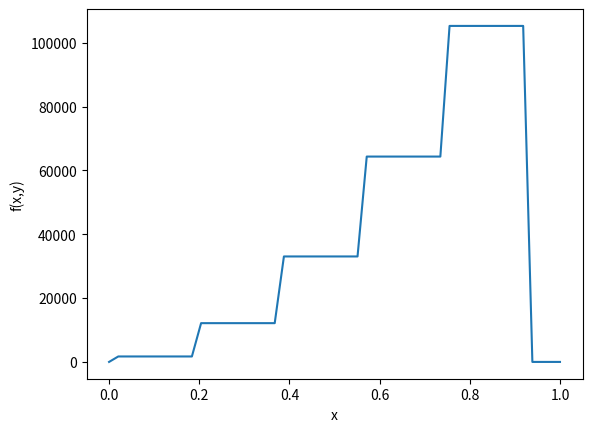

Reproduce this figure in Python.

#########################################################################################################################
## PROJECT : Dimension Reduction for Distributions 
## TITLE : First version of density estimation for 1d/2d dimensional distributions (Algorithm 2 and 3)
## AUTHOR : Laurène David 
## DATE : 21/02/2023
#########################################################################################################################




######################################################################################
## IMPORT LIBRARIES
######################################################################################

import numpy as np
import matplotlib.pyplot as plt
from scipy.stats import dirichlet 



######################################################################################
## GENERATE DATA WITH MULTIVARIATE NORMAL DISTRIBUTION 
######################################################################################

mean = [0,0] # mean vector 
cov = [[1, 0], [0, 1]] # covariance matrix 
# X = np.random.multivariate_normal(mean, cov, 5000) 




######################################################################################
## GENERATE DATA WITH MULTIVARIATE BETA DISTRIBUTION (DIRICHLET)
######################################################################################

X = dirichlet.rvs([1,3], size=50000, random_state=1)




######################################################################################
## ALGORITHM 1 : ESTIMATE PROBABILITY MATRIX FOR DISCRETE DISTRIBUTIONS
######################################################################################
# I need Algorithm 1 to execute Algorithm 2

def our_algo(n,Y1,Y2,alpha,cstar,Cbar):

    """
    This function implements a low-rank probability matrix estimation for discrete distributions.

    
    Parameters :
    -----

    n : int
    sample size 

    Y1 : numpy.ndarray
    a 2-dimensional histogram with shape (d1,d2)
    d1 is the number of labels in the first variable, d2 in the second variable
    
    Y2 : numpy.ndarray 
    a 2-dimensional histogram with shape (d1,d2) representing an empirical estimator of the probability matrix

    alpha : int (alpha > 0)
    a constant 

    cstar : int (cstar > 0)
    a constant (from Proposition 5)

    Cbar : int (Cbar > 0)
    an absolute constant (from Lemma 1)

    
    
    Return :
    ----
    res/np.sum(res) : numpy.ndarray
    an estimation of the discrete matrix probability


    """ 

    (d1,d2) = np.shape(Y1)
    d = max(d1,d2)
    
    if (n <= d*np.log(d)):
        return((Y1+Y2)/2)
      
    else:
        res = np.zeros((d1,d2))
        T = int(np.log(d)/np.log(2))
        p = np.sum(Y1, axis=1)
        q = np.sum(Y1, axis=0)

        for t in range(T+1):
            if (t<T):
                I = np.argwhere((p <= 2**(-t)) & (p > 2**(-t-1)))
            else: 
                I = np.argwhere((p <= 2**(-t)))
                
            for u in range(T+1):
                if (u<T):
                    J = np.argwhere((q <= 2**(-u)) & (q > 2**(-u-1)))
                else: 
                    J = np.argwhere(q <= 2**(-u))

                M = np.zeros((len(I),len(J)))


                for i in range(len(I)):
                    for j in range(len(J)):
                        M[i,j] = Y2[I[i],J[j]]
                
                if (np.sum(M) < 2*Cbar*alpha*np.log(d)/(n*np.log(2))):
                    for i in range(len(I)):
                        for j in range(len(J)):
                            res[I[i],J[j]] = Y2[I[i],J[j]]
                
                else:
                    tau = np.log(d) * np.sqrt(cstar * 2**(1-min(t,u))/n)
                    U,s,Vh = np.linalg.svd(M)
                    l = len(s[s>=tau])  

                    H = np.dot(U[:,:l]*s[:l], Vh[:l,:])
                    for i in range(len(I)):
                        for j in range(len(J)):
                            res[I[i],J[j]] = H[i,j]
        
        return(res/np.sum(res))







#####################################################################################
## ALGORITHM 3 : ONE-DIMENSIONAL DENSITY ESTIMATION PROCEDURE 
######################################################################################

# My attempt to implement the paper's third algorithm. 
 

def our_algo_3(n,Z,L):
    """
    This function returns a density estimator for univariate continuous distributions.

    
    Parameters :
    ----

    n : int 
    sample size 

    Z : ndarray of shape (n,)
    A 1d array generated by a density function for continuous distributions

    L : int (L > 0)
    a constant 

    C : float 
    a large absolute constant


    Return :
    ---
    f_1(x) : density function estimator for univariate distributions 
    with x as a 1-dimensional array
    
    """
    
    r = np.min(Z)
    R = np.max(Z)

    if (R - r < n**(-1/3)*L**(-1/2)):
        return lambda x : 1/(R-r) if (x<=r and x>=R) else 0

    else:
        def f_1(x):
            s = 0
            N = np.zeros((int(1/h),))
            
            for j in range(int(1/h)):
                a = j*h
                b = (j+1)*h
                N[j] = len(np.argwhere((Z>=a) & (Z<b)))
                
                if (x>=j*h) and (x<=(j+1)*h):
                    s += N[j]
    
            return (1/h)*s
        
        return f_1







#######################################################################################
## ALGORITHM 2 : TWO-DIMENSIONAL DENSITY ESTIMATION PROCEDURE
#######################################################################################


def our_algo_2(n,X,alpha,L,C,Cbar,cstar):

    """
    This function returns a probability density estimator for bivariate continuous distributions.


    Parameters :
    ----

    n : int 
    sample size 

    X : np.array of shape (n,2)
    a numpy array generated by a joint continuous distribution 
    
    alpha : float (alpha > 0)
    a constant 

    L : int (L > 0) 
    a constant 

    C : float (C > 0)
    a large absolute constant 

    Cbar : float 
    an absolute constant (from Lemma 1)

    cstar : float
    a constant (from Proposition 5)



    Return :
    ---
    f_1(x) : density function estimator for bivariate distributions 
    with x,y as a 1-dimensional array
    
    """

    global h 
    h = C/(n**(-1/3)*np.sqrt(L))
    
    pi_1 = X[:,0] 
    pi_2 = X[:,1]

    # Modification from v1 : define function with lambda to make code shorter
    if (np.max(pi_1)-np.min(pi_1) < n**(1/3)*L**(-1/2)):
        g = our_algo_3(n,pi_2,L)
        return lambda x,y: (1/(np.max(pi_1)-np.min(pi_1)))*g(y) if (x>=np.min(pi_1)) and (x<=np.max(pi_1)) else 0


    if (np.max(pi_2)-np.min(pi_2) < n**(1/3)*L**(-1/2)):
        g = our_algo_3(n,pi_1,L)
        return lambda x,y: (1/(np.max(pi_2)-np.min(pi_2)))*g(x) if (y>=np.min(pi_2)) and (y<=np.max(pi_2)) else 0
        

    else:
        N_1 = np.zeros((int(1/h),int(1/h))) 
        N_2 = np.zeros((int(1/h),int(1/h)))
        
        for i in range(int(1/h)):
            a_i = i*h 
            b_i = (i+1)*h

            for j in range(int(1/h)):
                a_j = j*h
                b_j = (j+1)*h
          
                # Modification from v1 : rewrote N_1 and N_2 to make them more comprehensible, used sum() instead of np.sum() since faster for lists
                N_1[i,j] = sum([1 if (X[k,0] >= a_i) & (X[k,0] < b_i) & (X[k,1] >= a_j) & (X[k,1] < b_j) else 0 for k in range(0,int(n/2))])
                N_2[i,j] = sum([1 if (X[k,0] >= a_i) & (X[k,0] < b_i) & (X[k,1] >= a_j) & (X[k,1] < b_j) else 0 for k in range(int(n/2),n)])

        P = our_algo(n,N_1,N_2,alpha,cstar,Cbar)


    def f_1(x,y):
        s = 0
        for i in range(int(1/h)):
            for j in range(int(1/h)):
                # Modification from v1 : removed range() since creates an interval of integers
                if (x>=i*h) and (x<(i+1)*h) and (y>=j*h) and (y<(j+1)*h): 
                     s += P[i,j]
                
        return (1/h**2)*s
    
    return f_1
            




#######################################################################################
## SET CONSTRAINTS 
#######################################################################################

Cbar = .5
alpha = .1
cstar= alpha/10
L = 1
C = .005 
n = X.shape[0]





#######################################################################################
## APPLY DENSITY FUNCTION 
#######################################################################################

# Density estimator function
funs_test = our_algo_2(n,X,alpha,L,C,Cbar,cstar)

# Apply density function to 1d arrays x,y (that both belong to [0,1])
x = np.linspace(0,1)
y = np.linspace(0,1)
#X_1 = [x,y]
test_density = list(map(funs_test,x,y))




#######################################################################################
## PLOT OF 2D DENSITY FUNCTION WITH FIRST COORDINATE x
#######################################################################################

plt.plot(x,test_density)
plt.xlabel("x");
plt.ylabel("f(x,y)");
plt.show();





